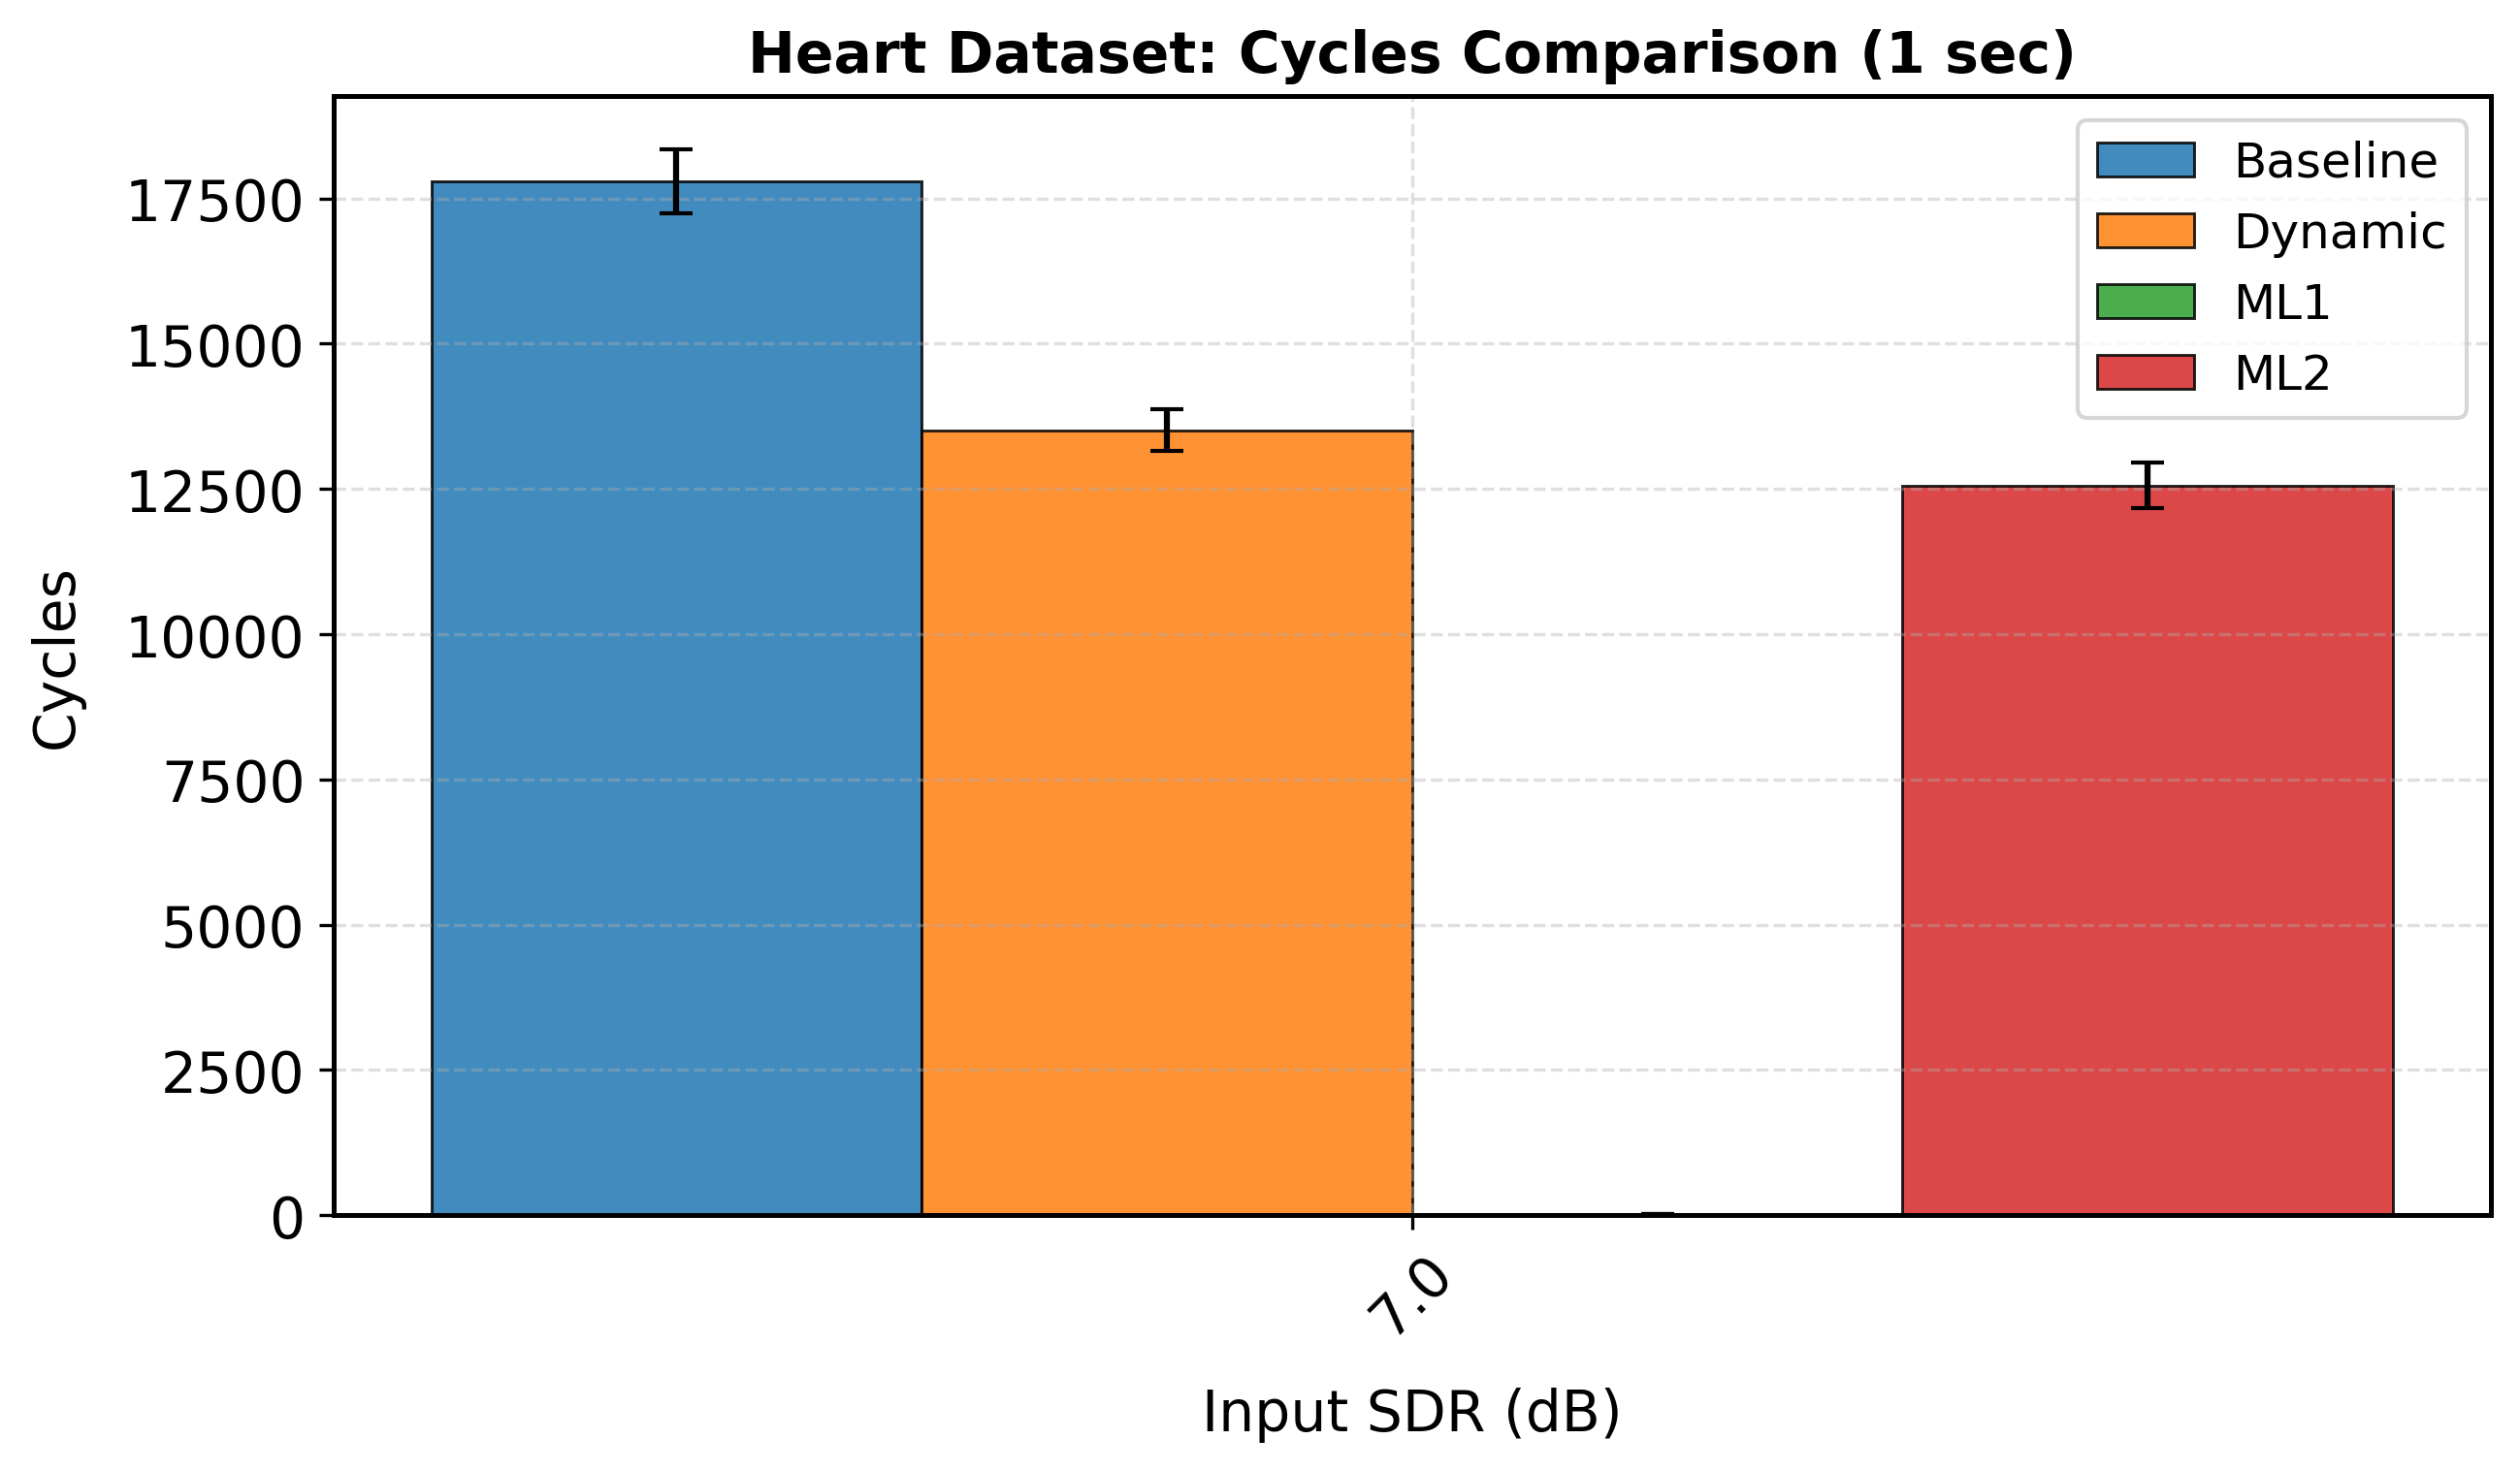

Data behind this chart, as committed beside it:
sdr_orig_rounded, mean, std, Model, Duration, Metric
7.0, 17792, 552.3, Baseline, 1.0, cycles
7.0, 13512, 360.6, Dynamic, 1.0, cycles
7.0, 19.0, 0.0, ML1, 1.0, cycles
7.0, 12562, 386.1, ML2, 1.0, cycles
